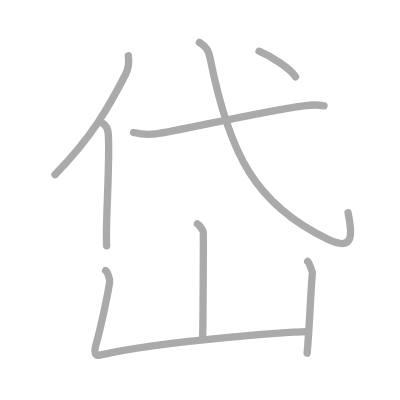
t = 0.00 s
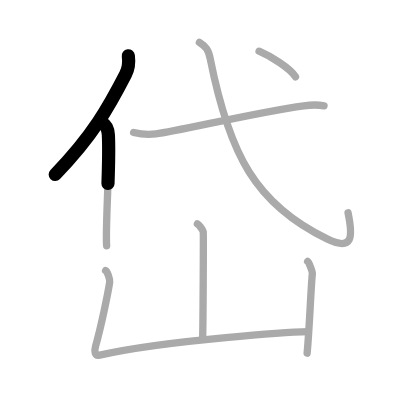
t = 1.50 s
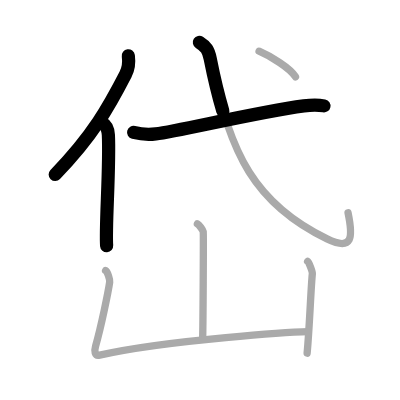
t = 3.25 s
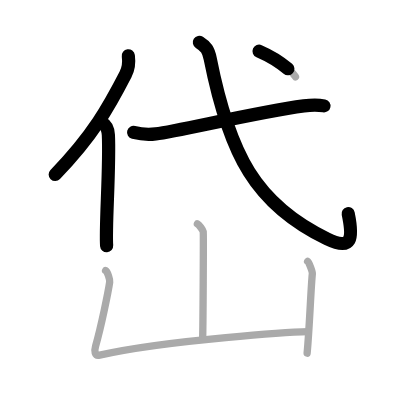
t = 4.75 s
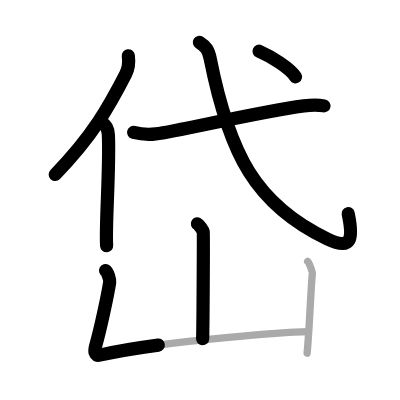
t = 6.50 s
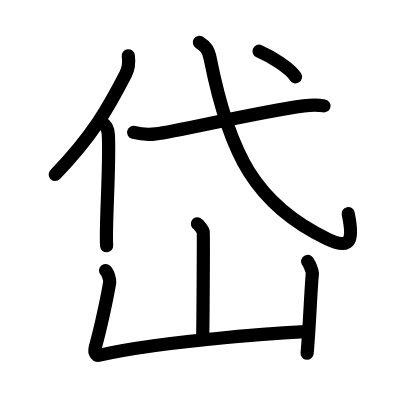
t = 8.00 s

The animated SVG that drew these frames (rendered in a browser with its animation timeline set to each time). Animation: 8 SMIL elements (animate=8); one cycle of 8.00 s.

<?xml version="1.0" standalone="no"?>
<!DOCTYPE svg PUBLIC "-//W3C//DTD SVG 1.1//EN"   "http://www.w3.org/Graphics/SVG/1.1/DTD/svg11.dtd">
<svg width="400px" height="400px"  version="1.1" xmlns="http://www.w3.org/2000/svg">
  <defs>
    <marker id="Triangle" viewBox="0 0 10 10" refX="0" refY="5" markerUnits="strokeWidth" markerWidth="3" style="stroke-opacity:0%;fill:#aaaaaa;" markerHeight="2" orient="auto">
      <path d="M 0 0 L 10 5 L 0 10 z" />
    </marker>
    
    <marker id="Arrow" viewBox="0 0 10 10" refX="5" refY="5" markerUnits="strokeWidth" markerWidth="1.8" style="stroke-opacity:0%;fill:#770000;" markerHeight="2" orient="auto">
      <path d="M 0 4 L 6 4 L 4 1 L 10 5 L 4 9 L 6 6 L 0 6 z" />
        <circle cx="5" cy="5" r="5" />
      </marker>
    
    <marker id="TriangleRed" viewBox="0 0 10 10" refX="0" refY="5" markerUnits="strokeWidth" markerWidth="3" style="stroke-opacity:0%;fill:#CC0000;" markerHeight="2" orient="auto">
      <path d="M 0 0 L 10 5 L 0 10 z" />
    </marker>
    
    <marker id="ArrowRed" viewBox="0 0 10 10" refX="5" refY="5" markerUnits="strokeWidth" markerWidth="1.8" style="stroke-opacity:0%;fill:#CC0000;" markerHeight="2" orient="auto">
      <path d="M 0 4 L 6 4 L 4 1 L 10 5 L 4 9 L 6 6 L 0 6 z" />
        <circle cx="5" cy="5" r="5" />
      </marker>
    
  </defs>
  
  <path style="fill:#ffffff; fill-opacity:100%; fill-rule:evenodd; stroke-width:0;" d="M 0 0 L 400px 0 L 400px 400px L 0 400px L 0 0" />

  <g transform="scale(3.6697247706422 3.6697247706422)">
<path style="fill:none; fill-opacity:0%; fill-rule:evenodd; stroke:#aaaaaa; stroke-opacity:100%; stroke-width: 1.5pt; stroke-linejoin:round; stroke-linecap:round;" d="M34.97 15.21c0.22 1.61-0.06 3.71-0.77 5.09c-4.52 8.77-8.85 16.61-19.2 27.29"></path>
<path style="fill:none; fill-opacity:0%; fill-rule:evenodd; stroke:#aaaaaa; stroke-opacity:100%; stroke-width: 1.5pt; stroke-linejoin:round; stroke-linecap:round;" d="M27.97 33.58c1.22 0.71 1.51 2.21 1.56 3.18c0.44 8.45-0.87 25.11-0.47 30.2"></path>
<path style="fill:none; fill-opacity:0%; fill-rule:evenodd; stroke:#aaaaaa; stroke-opacity:100%; stroke-width: 1.5pt; stroke-linejoin:round; stroke-linecap:round;" d="M36.41 36.09c1.57 0.4 4.48 0.6 6.04 0.4c6.38-0.79 27.16-5.86 40.34-7.65c2.58-0.35 3.95-0.31 5.51 0.01"></path>
<path style="fill:none; fill-opacity:0%; fill-rule:evenodd; stroke:#aaaaaa; stroke-opacity:100%; stroke-width: 1.5pt; stroke-linejoin:round; stroke-linecap:round;" d="M54.33 11.54c1.81 1.15 2.47 2.03 2.95 4.44C62.5 42.25 69.75 55.75 89.13 65.1c7 3.38 7.12-0.35 5.71-7.1"></path>
<path style="fill:none; fill-opacity:0%; fill-rule:evenodd; stroke:#aaaaaa; stroke-opacity:100%; stroke-width: 1.5pt; stroke-linejoin:round; stroke-linecap:round;" d="M70.6 13.96c3.23 1.39 8.41 4.58 9.92 6.97"></path>
<path style="fill:none; fill-opacity:0%; fill-rule:evenodd; stroke:#aaaaaa; stroke-opacity:100%; stroke-width: 1.5pt; stroke-linejoin:round; stroke-linecap:round;" d="M53.79 61c0.48 0.23 1.5 1.7 1.59 2.15c0.1 0.45-0.06 26.35-0.16 29.18"></path>
<path style="fill:none; fill-opacity:0%; fill-rule:evenodd; stroke:#aaaaaa; stroke-opacity:100%; stroke-width: 1.5pt; stroke-linejoin:round; stroke-linecap:round;" d="M28.77 73.74c0.56 0.29 1.2 2.53 1.12 3.12c-0.37 2.61-2.34 12.18-3.85 17.48c-0.37 1.3-0.26 2.75 1.11 2.44C46 92.5 81 90.44 83.99 90.37"></path>
<path style="fill:none; fill-opacity:0%; fill-rule:evenodd; stroke:#aaaaaa; stroke-opacity:100%; stroke-width: 1.5pt; stroke-linejoin:round; stroke-linecap:round;" d="M83.83 71.24c0.39 0.3 1.34 2.76 1.28 3.37c-0.39 3.72-0.77 14.71-1.42 21.64"></path>

<path style="fill:none; fill-opacity:0%; fill-rule:evenodd; stroke:#000000; stroke-opacity:100%; stroke-width: 2.7pt; stroke-linejoin:round; stroke-linecap:round;" d="M34.97 15.21c0.22 1.61-0.06 3.71-0.77 5.09c-4.52 8.77-8.85 16.61-19.2 27.29" pathLength="100" stroke-dashoffset="100" stroke-dasharray="100 105"><animate id="dashAnim1" attributeName="stroke-dashoffset" from="100" to="0" dur="1s" calcMode="linear" fill="freeze"/></path>
<path style="fill:none; fill-opacity:0%; fill-rule:evenodd; stroke:#000000; stroke-opacity:100%; stroke-width: 2.7pt; stroke-linejoin:round; stroke-linecap:round;" d="M27.97 33.58c1.22 0.71 1.51 2.21 1.56 3.18c0.44 8.45-0.87 25.11-0.47 30.2" pathLength="100" stroke-dashoffset="100" stroke-dasharray="100 105"><animate id="dashAnim2" attributeName="stroke-dashoffset" from="100" to="0" dur="1s" calcMode="linear" begin="dashAnim1.end" fill="freeze"/></path>
<path style="fill:none; fill-opacity:0%; fill-rule:evenodd; stroke:#000000; stroke-opacity:100%; stroke-width: 2.7pt; stroke-linejoin:round; stroke-linecap:round;" d="M36.41 36.09c1.57 0.4 4.48 0.6 6.04 0.4c6.38-0.79 27.16-5.86 40.34-7.65c2.58-0.35 3.95-0.31 5.51 0.01" pathLength="100" stroke-dashoffset="100" stroke-dasharray="100 105"><animate id="dashAnim3" attributeName="stroke-dashoffset" from="100" to="0" dur="1s" calcMode="linear" begin="dashAnim2.end" fill="freeze"/></path>
<path style="fill:none; fill-opacity:0%; fill-rule:evenodd; stroke:#000000; stroke-opacity:100%; stroke-width: 2.7pt; stroke-linejoin:round; stroke-linecap:round;" d="M54.33 11.54c1.81 1.15 2.47 2.03 2.95 4.44C62.5 42.25 69.75 55.75 89.13 65.1c7 3.38 7.12-0.35 5.71-7.1" pathLength="100" stroke-dashoffset="100" stroke-dasharray="100 105"><animate id="dashAnim4" attributeName="stroke-dashoffset" from="100" to="0" dur="1s" calcMode="linear" begin="dashAnim3.end" fill="freeze"/></path>
<path style="fill:none; fill-opacity:0%; fill-rule:evenodd; stroke:#000000; stroke-opacity:100%; stroke-width: 2.7pt; stroke-linejoin:round; stroke-linecap:round;" d="M70.6 13.96c3.23 1.39 8.41 4.58 9.92 6.97" pathLength="100" stroke-dashoffset="100" stroke-dasharray="100 105"><animate id="dashAnim5" attributeName="stroke-dashoffset" from="100" to="0" dur="1s" calcMode="linear" begin="dashAnim4.end" fill="freeze"/></path>
<path style="fill:none; fill-opacity:0%; fill-rule:evenodd; stroke:#000000; stroke-opacity:100%; stroke-width: 2.7pt; stroke-linejoin:round; stroke-linecap:round;" d="M53.79 61c0.48 0.23 1.5 1.7 1.59 2.15c0.1 0.45-0.06 26.35-0.16 29.18" pathLength="100" stroke-dashoffset="100" stroke-dasharray="100 105"><animate id="dashAnim6" attributeName="stroke-dashoffset" from="100" to="0" dur="1s" calcMode="linear" begin="dashAnim5.end" fill="freeze"/></path>
<path style="fill:none; fill-opacity:0%; fill-rule:evenodd; stroke:#000000; stroke-opacity:100%; stroke-width: 2.7pt; stroke-linejoin:round; stroke-linecap:round;" d="M28.77 73.74c0.56 0.29 1.2 2.53 1.12 3.12c-0.37 2.61-2.34 12.18-3.85 17.48c-0.37 1.3-0.26 2.75 1.11 2.44C46 92.5 81 90.44 83.99 90.37" pathLength="100" stroke-dashoffset="100" stroke-dasharray="100 105"><animate id="dashAnim7" attributeName="stroke-dashoffset" from="100" to="0" dur="1s" calcMode="linear" begin="dashAnim6.end" fill="freeze"/></path>
<path style="fill:none; fill-opacity:0%; fill-rule:evenodd; stroke:#000000; stroke-opacity:100%; stroke-width: 2.7pt; stroke-linejoin:round; stroke-linecap:round;" d="M83.83 71.24c0.39 0.3 1.34 2.76 1.28 3.37c-0.39 3.72-0.77 14.71-1.42 21.64" pathLength="100" stroke-dashoffset="100" stroke-dasharray="100 105"><animate id="dashAnim8" attributeName="stroke-dashoffset" from="100" to="0" dur="1s" calcMode="linear" begin="dashAnim7.end" fill="freeze"/></path>

</g>

</svg>  
          
